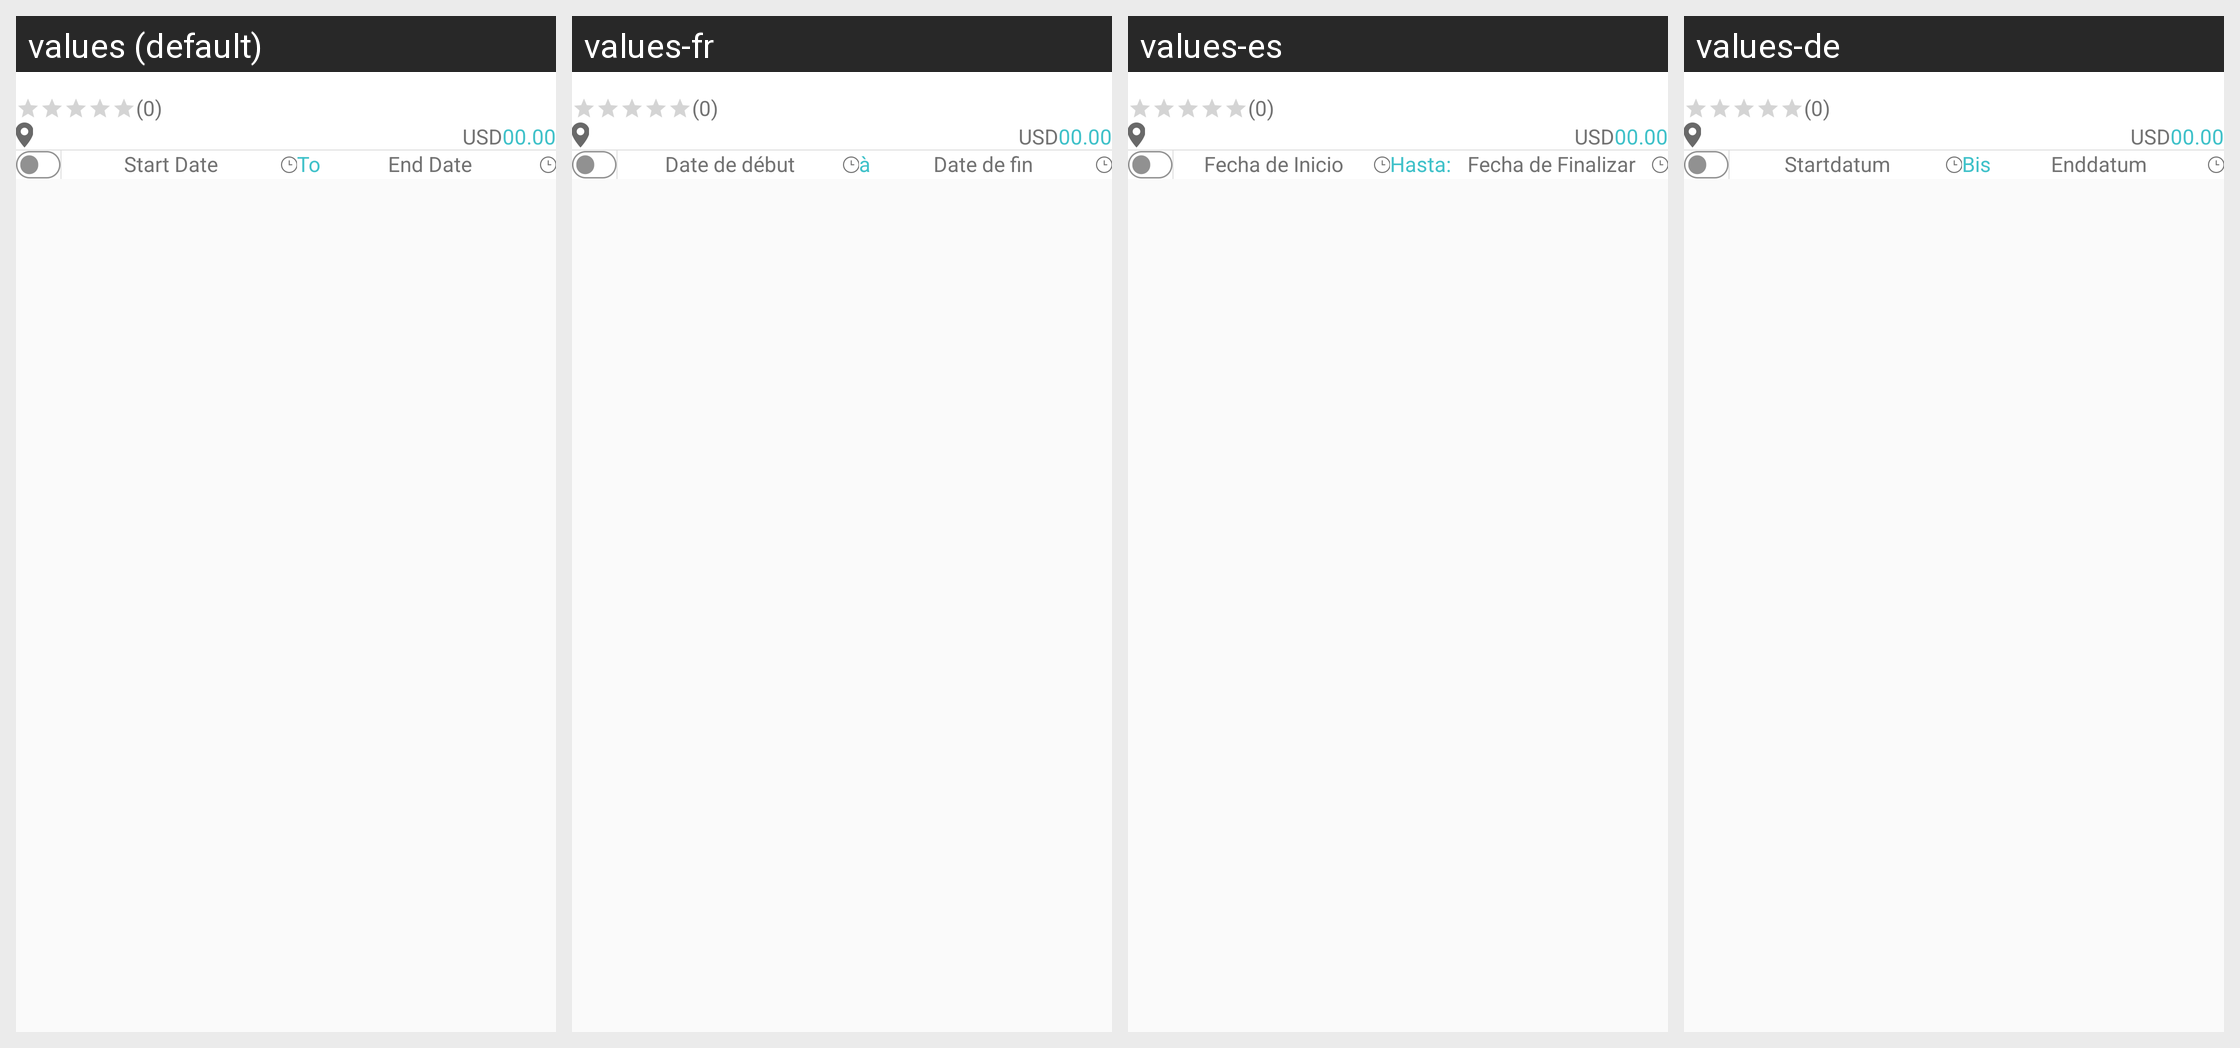

This grid shows one Android layout under several languages. Give, for every string resource on the screen, its name, the default text and each shown locale's text.
Android screen res/layout/exp_local_row_layout_schdule.xml rendered under 4 locales, left to right: values (default), values-fr, values-es, values-de. Device: Nexus 5 (rendered at 1080×1920; each locale shown at half size, 540×960, under a caption strip naming it); theme AppTheme.
Strings drawn on this screen, with the default value and each locale's value (text and hints the layout hard-codes, and strings that could not be matched under every locale, appear in the picture but are not listed):

usd
  values: USD
  values-fr: USD
  values-es: USD
  values-de: USD

start_date
  values: Start Date
  values-fr: Date de début
  values-es: Fecha de Inicio
  values-de: Startdatum

sch_to
  values: To
  values-fr: à
  values-es: Hasta:
  values-de: Bis

end_date
  values: End Date
  values-fr: Date de fin
  values-es: Fecha de Finalizar
  values-de: Enddatum
